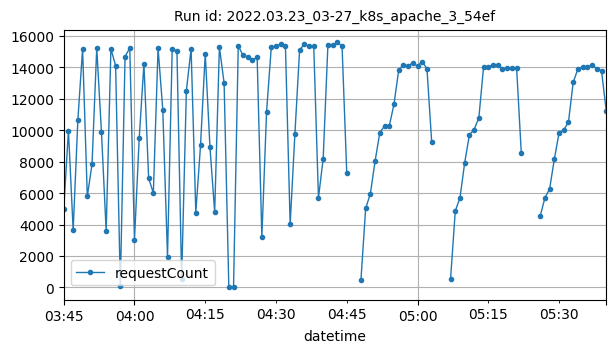

The file beside this chart, header and first rows:
datetime, requestCount
2022-03-23T03:45:00Z, 4967
2022-03-23T03:46:00Z, 9971
2022-03-23T03:47:00Z, 3643
2022-03-23T03:48:00Z, 10655
2022-03-23T03:49:00Z, 15155
2022-03-23T03:50:00Z, 5781
2022-03-23T03:51:00Z, 7840
2022-03-23T03:52:00Z, 15199
2022-03-23T03:53:00Z, 9872
2022-03-23T03:54:00Z, 3577
2022-03-23T03:55:00Z, 15162
2022-03-23T03:56:00Z, 14093
2022-03-23T03:57:00Z, 71
2022-03-23T03:58:00Z, 14662
2022-03-23T03:59:00Z, 15216
2022-03-23T04:00:00Z, 3037
2022-03-23T04:01:00Z, 9472
2022-03-23T04:02:00Z, 14213
2022-03-23T04:03:00Z, 6946
2022-03-23T04:04:00Z, 6004
2022-03-23T04:05:00Z, 15198
2022-03-23T04:06:00Z, 11287
2022-03-23T04:07:00Z, 1952
2022-03-23T04:08:00Z, 15177
2022-03-23T04:09:00Z, 15012
2022-03-23T04:10:00Z, 554
2022-03-23T04:11:00Z, 12513
2022-03-23T04:12:00Z, 15166
2022-03-23T04:13:00Z, 4762
2022-03-23T04:14:00Z, 9024
2022-03-23T04:15:00Z, 14864
2022-03-23T04:16:00Z, 8896
2022-03-23T04:17:00Z, 4795
2022-03-23T04:18:00Z, 15275
2022-03-23T04:19:00Z, 12984
2022-03-23T04:20:00Z, 1
2022-03-23T04:21:00Z, 54
2022-03-23T04:22:00Z, 15361
2022-03-23T04:23:00Z, 14739
2022-03-23T04:24:00Z, 14652
2022-03-23T04:25:00Z, 14421
2022-03-23T04:26:00Z, 14638
2022-03-23T04:27:00Z, 3194
2022-03-23T04:28:00Z, 11168
2022-03-23T04:29:00Z, 15267
2022-03-23T04:30:00Z, 15330
2022-03-23T04:31:00Z, 15462
2022-03-23T04:32:00Z, 15326
2022-03-23T04:33:00Z, 4016
2022-03-23T04:34:00Z, 9720
2022-03-23T04:35:00Z, 15090
2022-03-23T04:36:00Z, 15455
2022-03-23T04:37:00Z, 15322
2022-03-23T04:38:00Z, 15338
2022-03-23T04:39:00Z, 5695
2022-03-23T04:40:00Z, 8183
2022-03-23T04:41:00Z, 15395
2022-03-23T04:42:00Z, 15404
2022-03-23T04:43:00Z, 15565
2022-03-23T04:44:00Z, 15344
... 48 more rows
